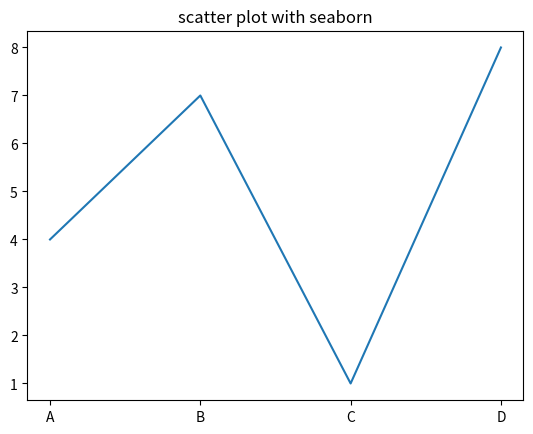

Generate this figure with matplotlib:
x = [1, 2, 3, 4, 5]
y = [2, 3, 5, 7, 11]
import seaborn as sns
import matplotlib.pyplot as plt
categories = ['A', 'B', 'C', 'D']
values = [4, 7, 1, 8]
sns.lineplot(x=categories, y=values)
plt.title("scatter plot with seaborn")
plt.show()